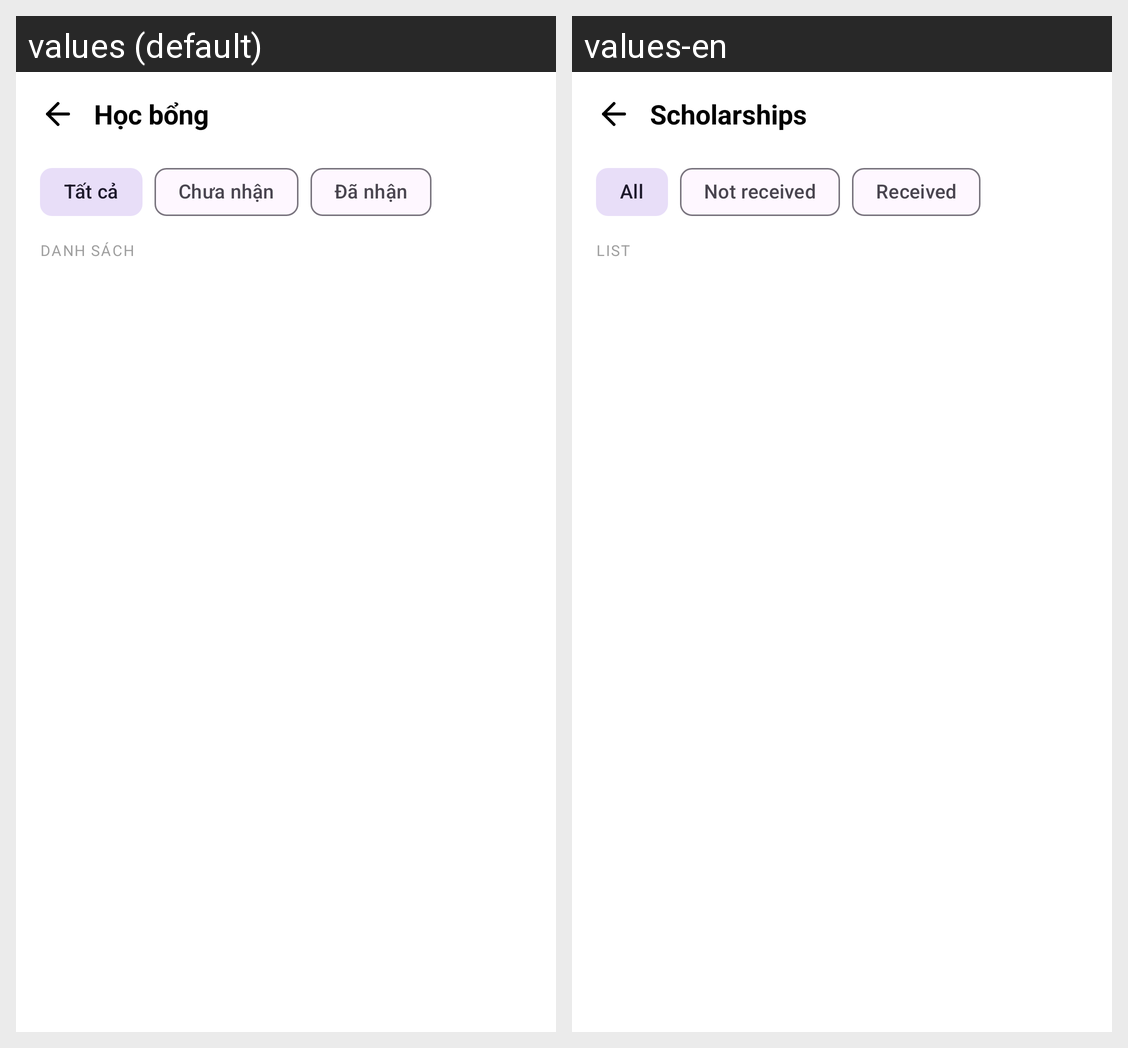

The Android screen above is rendered under two locales of the same app. Produce the string resources it draws, with the default and per-locale values.
Android screen res/layout/fragment_scholarship.xml rendered under 2 locales, left to right: values (default), values-en. Device: Nexus 5 (rendered at 1080×1920; each locale shown at half size, 540×960, under a caption strip naming it); theme Theme.UTC2AppReborn.
Strings drawn on this screen, with the default value and each locale's value (text and hints the layout hard-codes, and strings that could not be matched under every locale, appear in the picture but are not listed):

label_scholarship_title
  values: Học bổng
  values-en: Scholarships

filter_all
  values: Tất cả
  values-en: All

filter_not_received
  values: Chưa nhận
  values-en: Not received

filter_received
  values: Đã nhận
  values-en: Received

label_scholarship_list
  values: DANH SÁCH
  values-en: LIST
